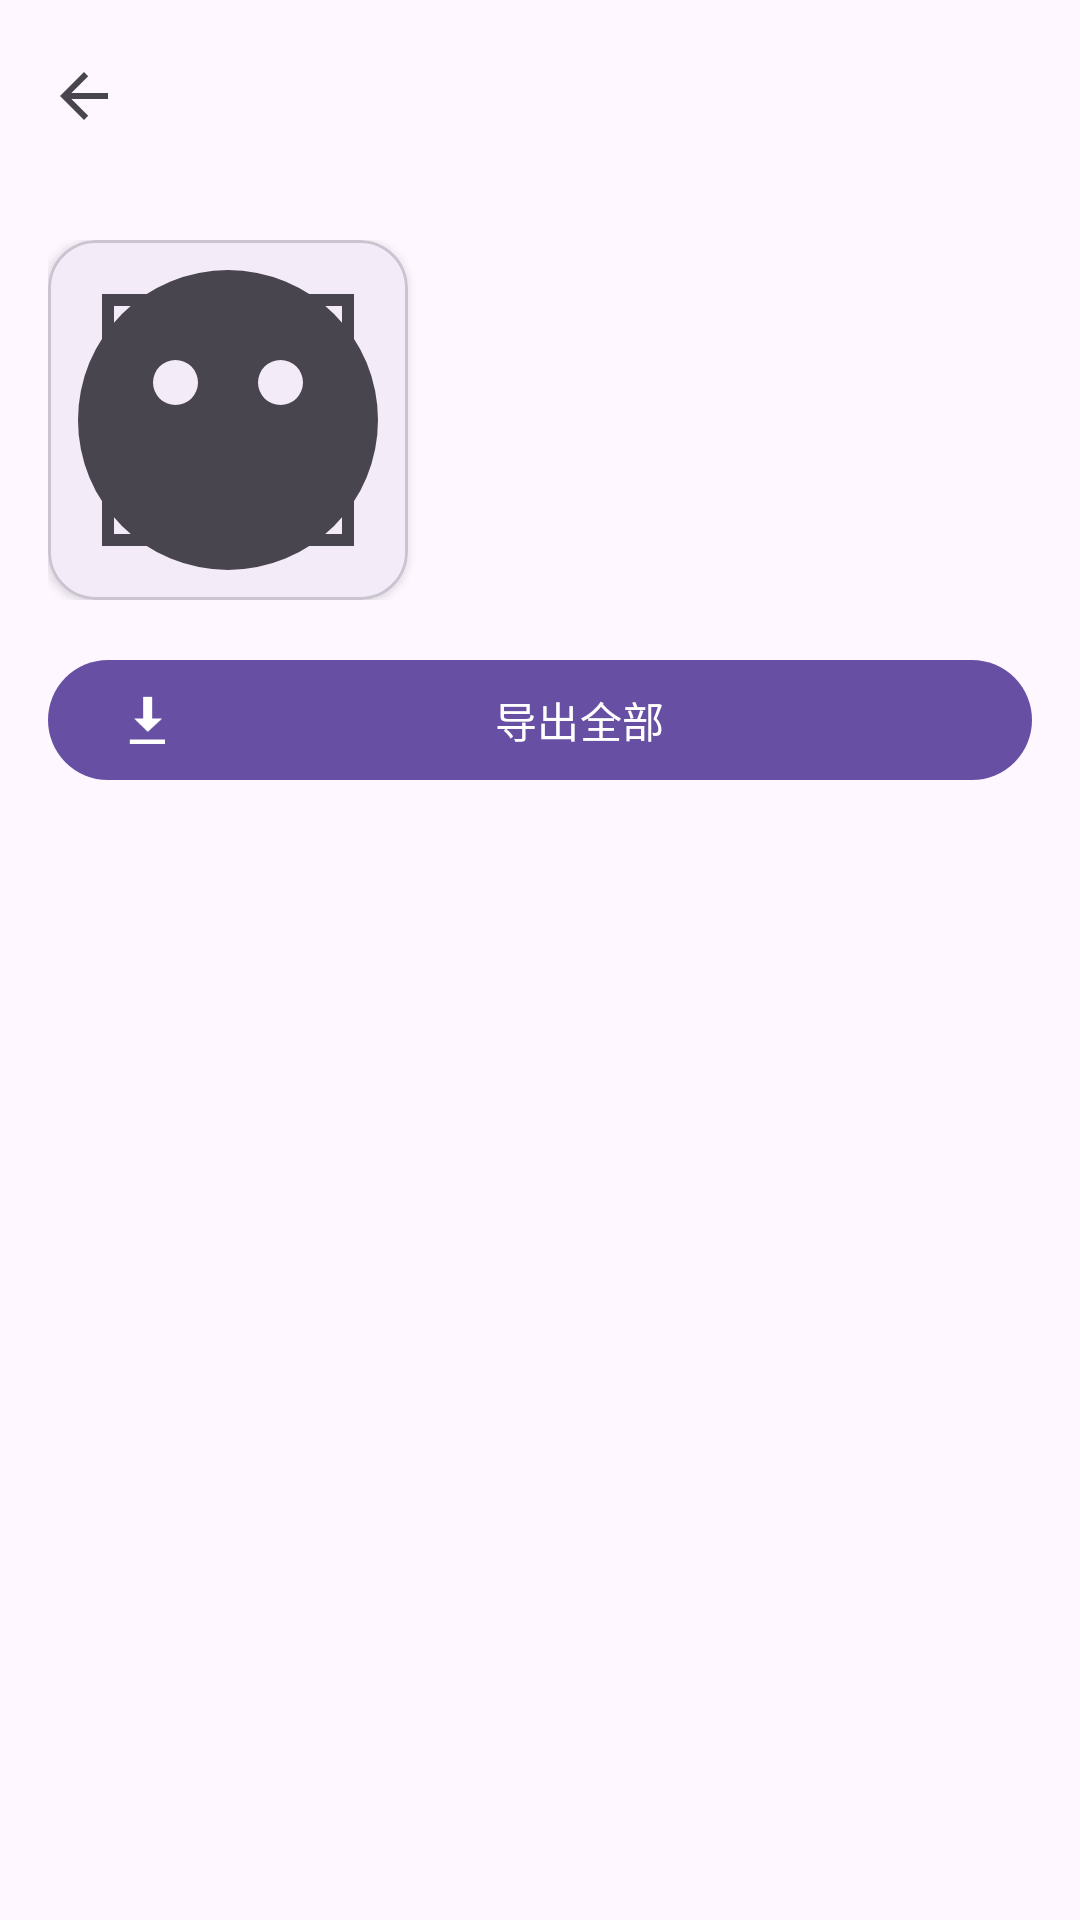

Write the Android layout XML for this screen, with the resource values it uses.
<!-- AndroidManifest.xml: application theme Theme.EmojiExporter -->
<!-- res/layout/activity_detail.xml -->
<?xml version="1.0" encoding="utf-8"?>
<LinearLayout xmlns:android="http://schemas.android.com/apk/res/android"
    xmlns:app="http://schemas.android.com/apk/res-auto"
    android:id="@+id/root" android:layout_width="match_parent" android:layout_height="match_parent"
    android:orientation="vertical" android:fitsSystemWindows="true">

    
    <com.google.android.material.appbar.MaterialToolbar
        android:id="@+id/toolbar" android:layout_width="match_parent"
        android:layout_height="?attr/actionBarSize"
        android:background="?attr/colorSurface"
        app:titleTextColor="?attr/colorOnSurface"
        app:navigationIcon="?attr/homeAsUpIndicator" />

    <androidx.core.widget.NestedScrollView
        android:layout_width="match_parent" android:layout_height="0dp" android:layout_weight="1">
        <LinearLayout android:layout_width="match_parent" android:layout_height="wrap_content"
            android:orientation="vertical">

            
            <LinearLayout android:layout_width="match_parent" android:layout_height="wrap_content"
                android:orientation="horizontal" android:padding="16dp">
                <com.google.android.material.card.MaterialCardView
                    android:layout_width="120dp" android:layout_height="120dp"
                    app:cardCornerRadius="16dp" app:cardElevation="2dp" android:layout_marginEnd="16dp">
                    <ImageView android:id="@+id/ivCover"
                        android:layout_width="match_parent" android:layout_height="match_parent"
                        android:scaleType="centerCrop" android:src="@drawable/ic_emoji_placeholder" />
                </com.google.android.material.card.MaterialCardView>
                <LinearLayout android:layout_width="0dp" android:layout_weight="1"
                    android:layout_height="wrap_content" android:orientation="vertical"
                    android:layout_gravity="center_vertical">
                    <TextView android:id="@+id/tvEpId" android:layout_width="match_parent"
                        android:layout_height="wrap_content" android:textSize="13sp"
                        android:textColor="?attr/colorOutline" />
                    <TextView android:id="@+id/tvCount" android:layout_width="match_parent"
                        android:layout_height="wrap_content" android:textSize="13sp"
                        android:textColor="?attr/colorOutline" android:layout_marginTop="2dp" />
                </LinearLayout>
            </LinearLayout>

            
            <com.google.android.material.button.MaterialButton
                android:id="@+id/btnExportAll" android:layout_width="match_parent"
                android:layout_height="wrap_content" android:text="导出全部"
                android:layout_marginStart="16dp" android:layout_marginEnd="16dp"
                app:icon="@android:drawable/stat_sys_download" />

            
            <ProgressBar android:id="@+id/progress" android:layout_width="wrap_content"
                android:layout_height="wrap_content" android:layout_gravity="center_horizontal"
                android:padding="16dp" />

            
            <androidx.recyclerview.widget.RecyclerView
                android:id="@+id/rvEmojis" android:layout_width="match_parent"
                android:layout_height="wrap_content" android:paddingStart="8dp"
                android:paddingEnd="8dp" android:paddingBottom="24dp"
                android:nestedScrollingEnabled="false" />
        </LinearLayout>
    </androidx.core.widget.NestedScrollView>
</LinearLayout>
<!-- resources referenced by this layout -->
<resources>
  <!-- drawable ic_emoji_placeholder (drawable) -->
  <?xml version="1.0" encoding="utf-8"?>
  <vector xmlns:android="http://schemas.android.com/apk/res/android"
      android:width="48dp" android:height="48dp"
      android:viewportWidth="24" android:viewportHeight="24"
      android:tint="?attr/colorControlNormal">
      <path android:fillColor="@android:color/transparent"
          android:strokeColor="?attr/colorControlNormal" android:strokeWidth="0.8"
          android:pathData="M4,4 L20,4 L20,20 L4,20 Z" />
      <path android:fillColor="?attr/colorControlNormal"
          android:pathData="M8.5,11A1.5,1.5 0,0 1,8.5 8A1.5,1.5 0,0 1,8.5 11M15.5,11A1.5,1.5 0,0 1,15.5 8A1.5,1.5 0,0 1,15.5 11M12,17.5C14.33,17.5 16.31,16.04 17.11,14L6.89,14C7.69,16.04 9.67,17.5 12,17.5M12,2A10,10 0,0 0,2 12A10,10 0,0 0,12 22A10,10 0,0 0,22 12A10,10 0,0 0,12 2Z" />
  </vector>
  <style name="Theme.EmojiExporter" parent="Theme.Material3.DayNight.NoActionBar" />
</resources>
